Photos from the image-classification dataset "Splitted_Dataset" in the GitHub repository ibenbr/QuickDraw-Project. Its 5 classes are: butterfly, cat, dog, elephant, kangaroo.

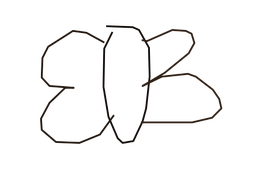
Label: butterfly

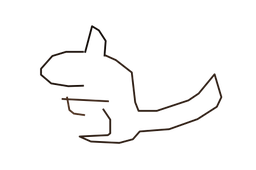
Label: kangaroo

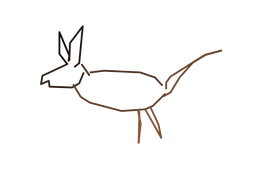
Label: dog

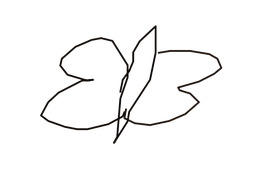
Label: butterfly

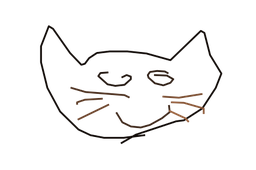
Label: cat

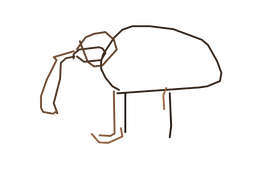
Label: elephant
